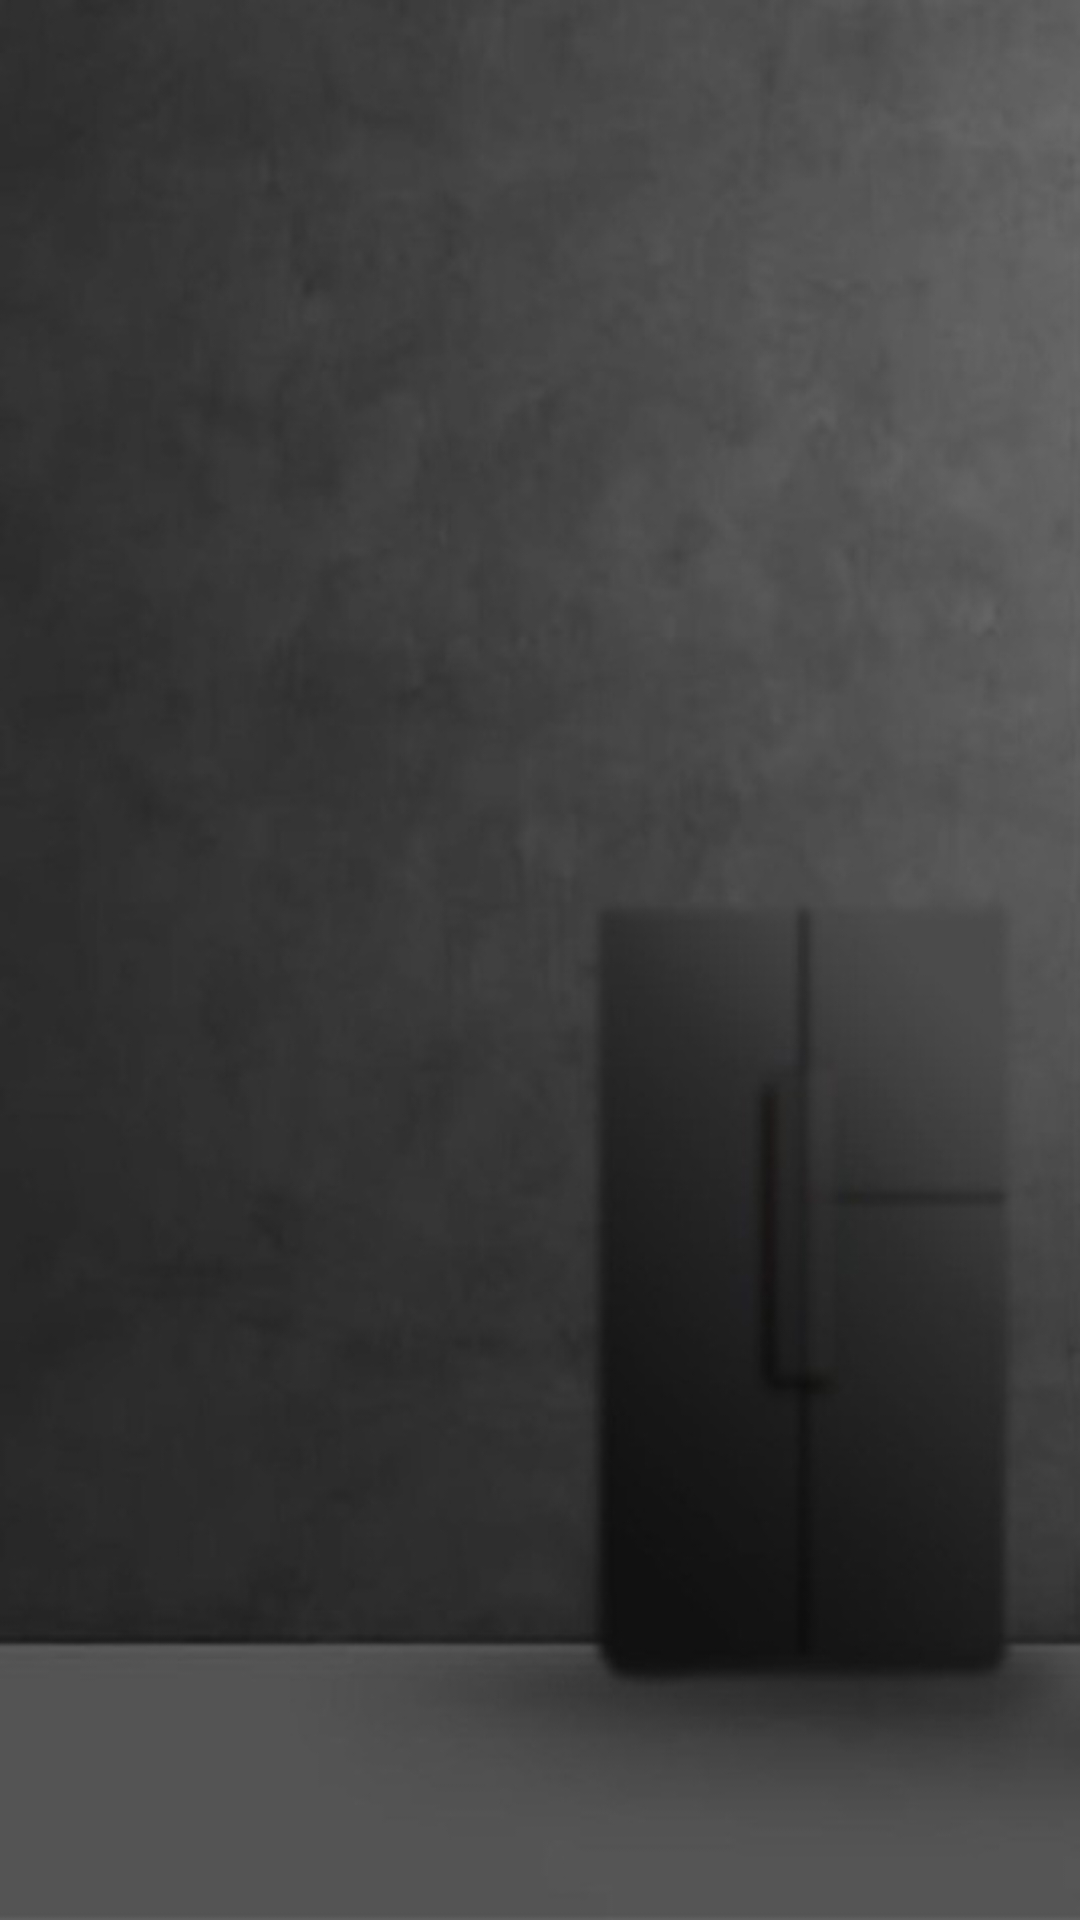

The Android layout XML behind this screen, and the referenced resources:
<!-- AndroidManifest.xml: application theme Theme.SmartFRIDGE -->
<!-- res/layout/activity_recipes_manage.xml -->
<?xml version="1.0" encoding="utf-8"?>
<LinearLayout
    xmlns:android="http://schemas.android.com/apk/res/android"
    xmlns:app="http://schemas.android.com/apk/res-auto"
    xmlns:tools="http://schemas.android.com/tools"
    android:layout_width="match_parent"
    android:layout_height="match_parent"
    tools:context=".admin.recipesManage"
    android:background="@drawable/background2"
    android:orientation="vertical"
    >

    <androidx.recyclerview.widget.RecyclerView
        android:id="@+id/recyclerView_id"
        android:layout_width="match_parent"
        android:layout_height="650dp"
        android:clipChildren="false"
        android:clipToPadding="true"
        android:scrollbars="vertical" />

</LinearLayout>
<!-- resources referenced by this layout -->
<resources>
  <!-- drawable background2: jpg bitmap (drawable-v24, 26961 bytes) -->
  <style name="Theme.SmartFRIDGE" parent="Theme.MaterialComponents.DayNight.NoActionBar">
          
          <item name="colorPrimary">@color/purple_500</item>
          <item name="colorPrimaryVariant">@color/purple_700</item>
          <item name="colorOnPrimary">@color/white</item>
          
          <item name="colorSecondary">@color/teal_200</item>
          <item name="colorSecondaryVariant">@color/teal_700</item>
          <item name="colorOnSecondary">@color/black</item>
          
          <item name="android:statusBarColor">?attr/colorPrimaryVariant</item>
          
      </style>
  <color name="purple_500">#FF6200EE</color>
  <color name="purple_700">#FF3700B3</color>
  <color name="white">#FFFFFFFF</color>
  <color name="teal_200">#FF03DAC5</color>
  <color name="teal_700">#FF018786</color>
  <color name="black">#FF000000</color>
</resources>
